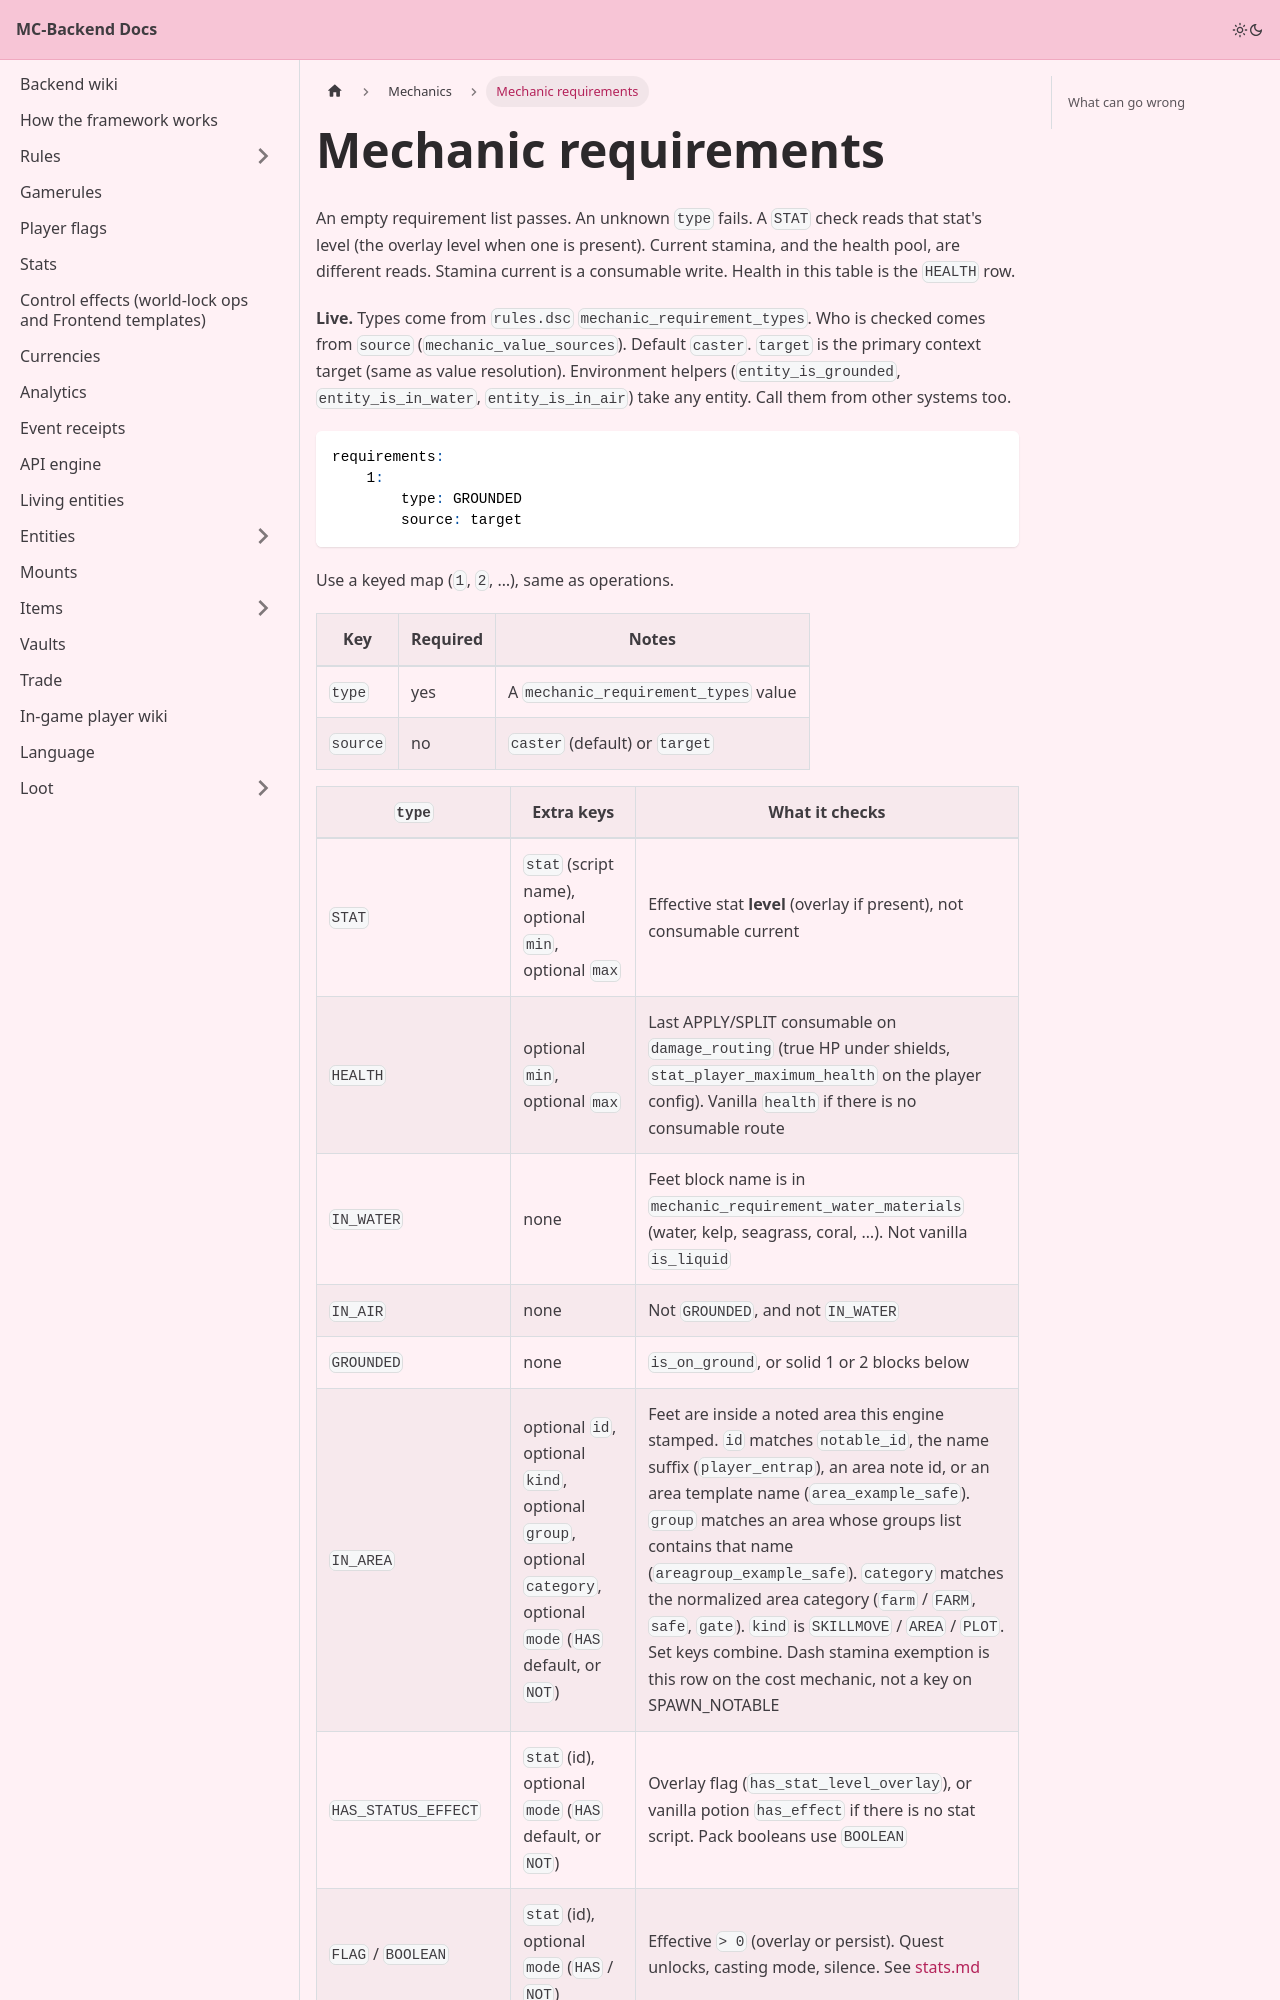

repository: Pirate-Era-Network/MC-Backend-Docs · page: mechanics/requirements.html · generator: docusaurus

---
sidebar_position: 4
---

# Mechanic requirements

An empty requirement list passes. An unknown `type` fails. A `STAT` check reads that stat's level (the overlay level when one is present). Current stamina, and the health pool, are different reads. Stamina current is a consumable write. Health in this table is the `HEALTH` row.

**Live.** Types come from `rules.dsc` `mechanic_requirement_types`. Who is checked comes from `source` (`mechanic_value_sources`). Default `caster`. `target` is the primary context target (same as value resolution). Environment helpers (`entity_is_grounded`, `entity_is_in_water`, `entity_is_in_air`) take any entity. Call them from other systems too.

```yaml
requirements:
    1:
        type: GROUNDED
        source: target
```

Use a keyed map (`1`, `2`, …), same as operations.

| Key | Required | Notes |
| --- | --- | --- |
| `type` | yes | A `mechanic_requirement_types` value |
| `source` | no | `caster` (default) or `target` |
